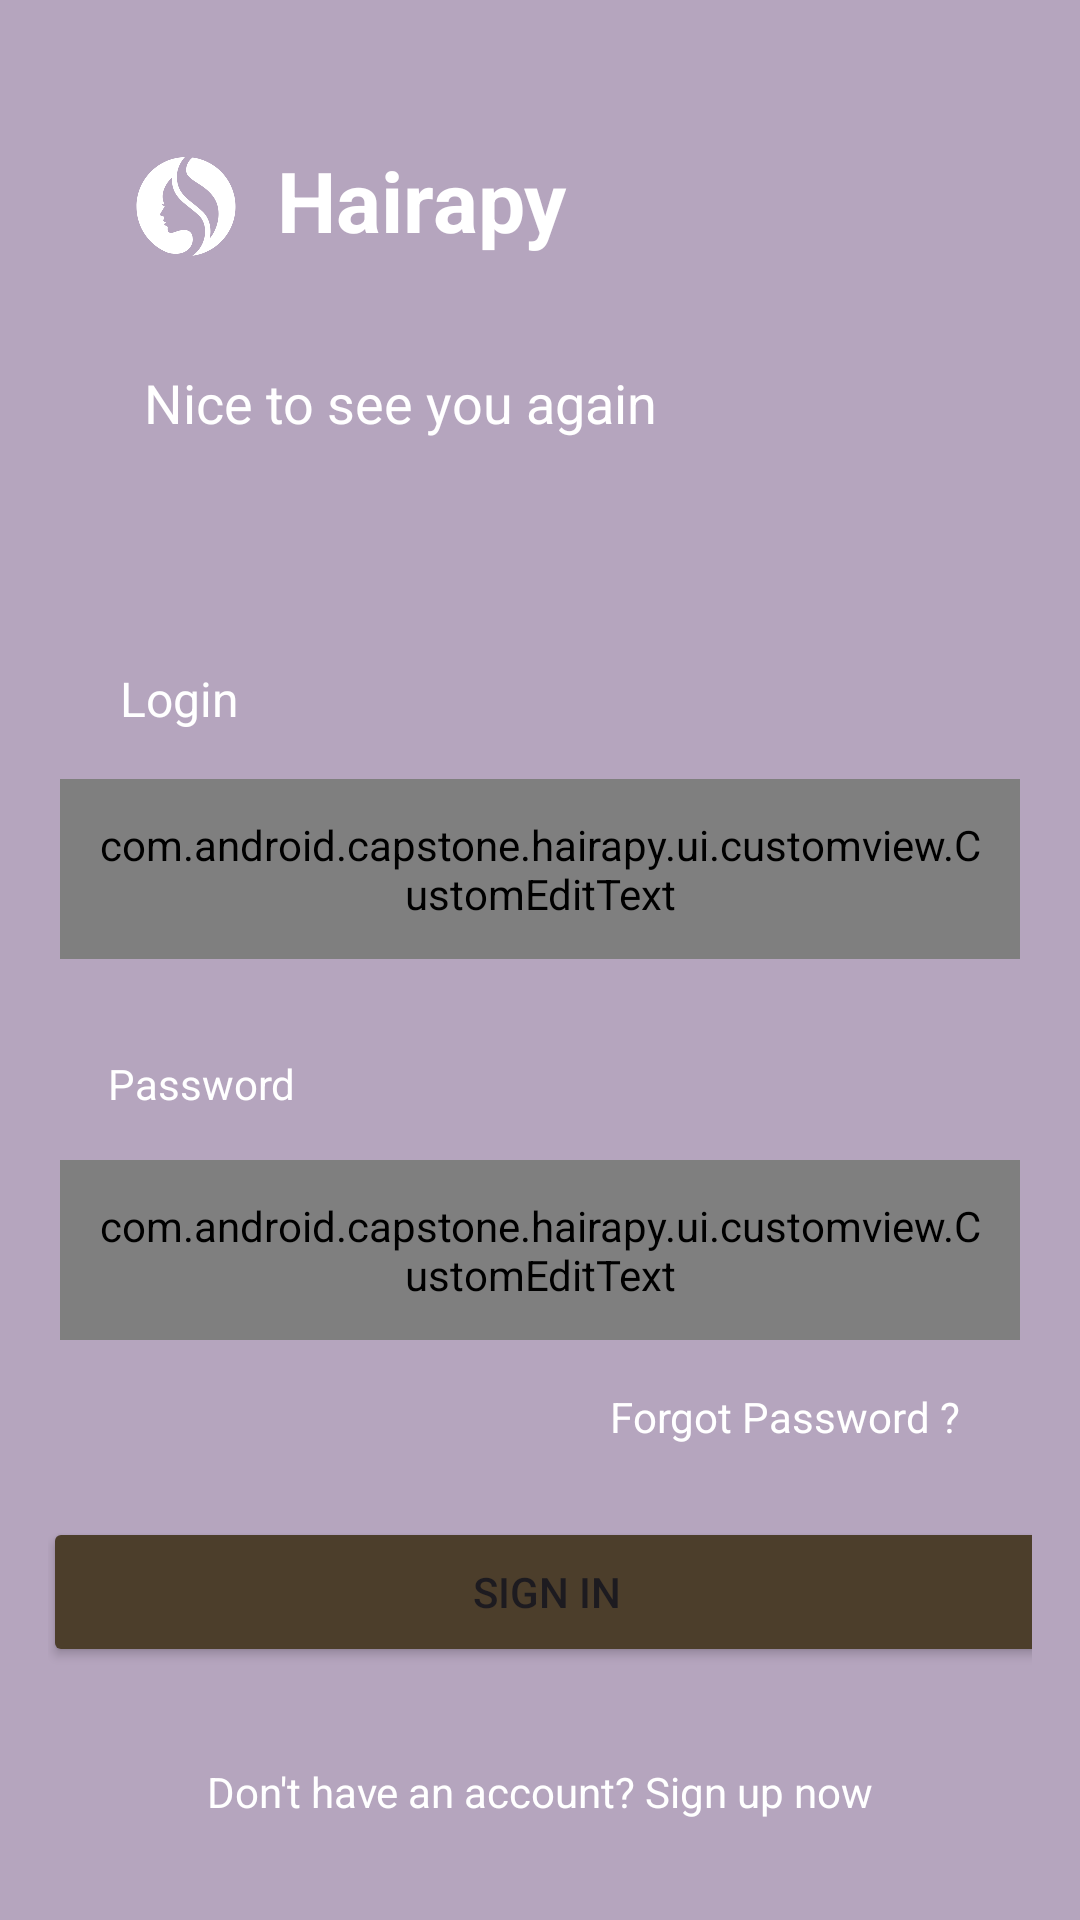

Reconstruct the res/layout file that produces this screen, plus the resources it refers to.
<!-- AndroidManifest.xml: application theme Theme.Hairapy -->
<!-- res/layout/activity_login.xml -->
<?xml version="1.0" encoding="utf-8"?>
<RelativeLayout xmlns:android="http://schemas.android.com/apk/res/android"
    xmlns:app="http://schemas.android.com/apk/res-auto"
    xmlns:tools="http://schemas.android.com/tools"
    android:layout_width="match_parent"
    android:layout_height="match_parent"
    android:orientation="vertical">

    
    <ImageView
        android:id="@+id/backgroundImage"
        android:layout_width="match_parent"
        android:layout_height="match_parent"
        android:scaleType="centerCrop"
        android:src="@drawable/register_bg" />

    
    <View
        android:id="@+id/overlayView"
        android:layout_width="match_parent"
        android:layout_height="match_parent"
        android:background="#8F7D678C" /> 



    
    <androidx.constraintlayout.widget.ConstraintLayout
        android:layout_width="match_parent"
        android:layout_height="match_parent"
        android:layout_alignParentBottom="true"
        android:layout_marginBottom="2dp"
        android:gravity="center"
        android:orientation="vertical"
        android:padding="16dp">

        

        
        <ImageView
            android:id="@+id/logo"
            android:layout_width="92dp"
            android:layout_height="90dp"
            android:layout_marginTop="8dp"
            android:src="@drawable/app_logo"
            app:layout_constraintStart_toStartOf="parent"
            app:layout_constraintTop_toTopOf="parent" />

        

        

        <TextView
            android:id="@+id/greeting"
            android:layout_width="wrap_content"
            android:layout_height="wrap_content"
            android:layout_marginStart="32dp"
            android:layout_marginTop="8dp"
            android:text="Nice to see you again"
            android:textColor="@android:color/white"
            android:textSize="18sp"
            app:layout_constraintStart_toStartOf="parent"
            app:layout_constraintTop_toBottomOf="@+id/logo" />

        <com.android.capstone.hairapy.ui.customview.CustomEditText
            android:id="@+id/emailPhoneNumber"
            android:layout_width="320dp"
            android:layout_height="60dp"
            android:layout_marginStart="16dp"
            android:layout_marginEnd="16dp"
            android:layout_marginBottom="12dp"
            android:background="@drawable/rounded_corners"
            android:hint="Email or Phone Number"
            android:padding="12dp"
            app:custom_type="email"
            app:layout_constraintBottom_toTopOf="@+id/textView2"
            app:layout_constraintEnd_toEndOf="parent"
            app:layout_constraintStart_toStartOf="parent" />

        <TextView
            android:id="@+id/loginLabel"
            android:layout_width="wrap_content"
            android:layout_height="wrap_content"
            android:layout_marginStart="24dp"
            android:layout_marginTop="108dp"
            android:layout_marginBottom="16dp"
            android:text="Login"
            android:textColor="@android:color/white"
            android:textSize="16sp"
            app:layout_constraintBottom_toTopOf="@+id/emailPhoneNumber"
            app:layout_constraintStart_toStartOf="parent"
            app:layout_constraintTop_toBottomOf="@+id/logo" />

        <com.android.capstone.hairapy.ui.customview.CustomEditText
            android:id="@+id/confirmPassword"
            android:layout_width="320dp"
            android:layout_height="60dp"
            android:layout_marginStart="16dp"
            android:layout_marginTop="16dp"
            android:layout_marginEnd="16dp"
            android:background="@drawable/rounded_corners"
            android:hint="Enter Password"
            android:inputType="textPassword"
            android:padding="12dp"
            app:custom_type="password"
            app:layout_constraintEnd_toEndOf="parent"
            app:layout_constraintStart_toStartOf="parent"
            app:layout_constraintTop_toBottomOf="@+id/textView2" />

        <Button
            android:id="@+id/signInButton"
            android:layout_width="336dp"
            android:layout_height="50dp"
            android:layout_marginStart="16dp"
            android:layout_marginTop="24dp"
            android:backgroundTint="@color/brown"
            android:layout_marginEnd="16dp"
            android:text="Sign In"
            app:layout_constraintEnd_toEndOf="parent"
            app:layout_constraintHorizontal_bias="0.454"
            app:layout_constraintStart_toStartOf="parent"
            app:layout_constraintTop_toBottomOf="@+id/forgotPassword" />

        <TextView
            android:id="@+id/signUpLink"
            android:layout_width="wrap_content"
            android:layout_height="wrap_content"
            android:layout_marginStart="8dp"
            android:layout_marginTop="32dp"
            android:layout_marginEnd="8dp"
            android:text="Don't have an account? Sign up now"
            android:textAlignment="center"
            android:textColor="@android:color/white"
            android:textSize="14sp"
            app:layout_constraintEnd_toEndOf="parent"
            app:layout_constraintStart_toStartOf="parent"
            app:layout_constraintTop_toBottomOf="@+id/signInButton" />

        <TextView
            android:id="@+id/forgotPassword"
            android:layout_width="wrap_content"
            android:layout_height="wrap_content"
            android:layout_gravity="end"
            android:layout_marginTop="16dp"
            android:layout_marginEnd="24dp"
            android:text="Forgot Password ?"
            android:textColor="@android:color/white"
            android:textSize="14sp"
            app:layout_constraintEnd_toEndOf="parent"
            app:layout_constraintTop_toBottomOf="@+id/confirmPassword" />

        <TextView
            android:id="@+id/textView"
            android:layout_width="wrap_content"
            android:layout_height="wrap_content"
            android:layout_marginStart="-16dp"
            android:layout_marginTop="32dp"
            android:text="Hairapy"
            android:textColor="@color/white"
            android:textSize="28sp"
            android:textStyle="bold"
            app:layout_constraintStart_toEndOf="@+id/logo"
            app:layout_constraintTop_toTopOf="parent" />

        <TextView
            android:id="@+id/textView2"
            android:layout_width="wrap_content"
            android:layout_height="wrap_content"
            android:layout_marginStart="20dp"
            android:layout_marginTop="32dp"
            android:text="Password"
            android:textColor="@color/white"
            app:layout_constraintStart_toStartOf="parent"
            app:layout_constraintTop_toBottomOf="@+id/emailPhoneNumber" />

    </androidx.constraintlayout.widget.ConstraintLayout>
</RelativeLayout>
<!-- resources referenced by this layout -->
<resources>
  <color name="brown">#4C3E2B</color>
  <color name="white">#FFFFFFFF</color>
  <!-- drawable app_logo: png bitmap (drawable, 24031 bytes) -->
  <style name="Theme.Hairapy" parent="Base.Theme.Hairapy" />
  <style name="Base.Theme.Hairapy" parent="Theme.Material3.DayNight.NoActionBar">
          
          
      </style>
</resources>
